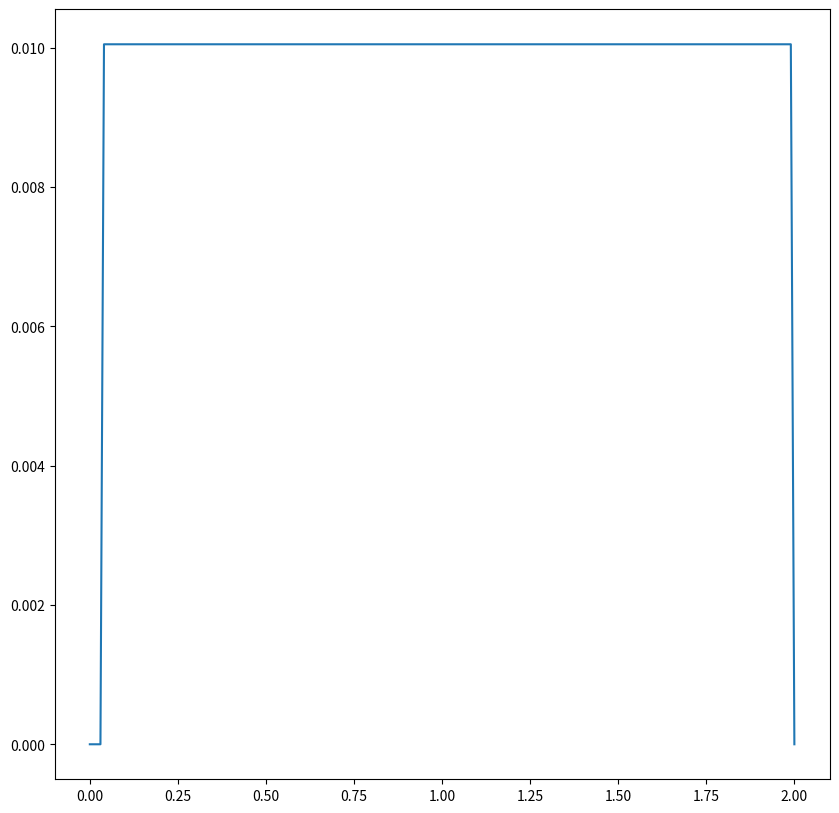

This figure's Python source:
# Import numpy
import numpy as np
import scipy as sci
# Import matplotlib and associated modules for 3D and animations
import matplotlib.pyplot as plt
from mpl_toolkits.mplot3d import Axes3D
from matplotlib.animation import FuncAnimation

# Define universal gravitation constant
G = 6.67408e-11  # N-m2/kg2
# Reference quantities
m_nd = 1.989e+30  # kg #mass of the sun
r_nd = 5.326e+12  # m #distance between stars in Alpha Centauri
v_nd = 30000  # m/s #relative velocity of earth around the sun
t_nd = 79.91 * 365 * 24 * 3600 * 0.51  # s #orbital period of Alpha Centauri
# Net constants
K1 = G * t_nd * m_nd / (r_nd ** 2 * v_nd)
K2 = v_nd * t_nd / r_nd

# Define masses
m1 = 1 #1.1  # Alpha Centauri A
m2 = 1 #0.907  # Alpha Centauri B
m3 = 1 #1.0 # Third Star


# Define initial position vectors
r1 = [-0.5, 0, 0]  # m
r2 = [0.5, 0, 0]  # m
r3 = [0, 1, 0] # m
    # Convert pos vectors to arrays
r1 = np.array(r1, dtype="float64")
r2 = np.array(r2, dtype="float64")
r3 = np.array(r3, dtype="float64")

# Find Centre of Mass
r_com=(m1*r1+m2*r2+m3*r3)/(m1+m2+m3)

# Define initial velocities
v1 = [0.01, 0.01, 0]  # m/s
v2 = [-0.05, 0, -0.1]  # m/s
v3 = [0, -0.01, 0] # m/s
    # Convert velocity vectors to arrays
v1 = np.array(v1, dtype="float64")
v2 = np.array(v2, dtype="float64")
v3 = np.array(v3, dtype="float64")
# Find velocity of COM
v_com=(m1*v1+m2*v2+m3*v3)/(m1+m2+m3)

#def calculate(devr1, devr2, devr3, w, t, G, m1, m2, m3):
def ThreeBodyEquations(w, t, G, m1, m2, m3):
    r1 = w[:3]
    r2 = w[3:6]
    r3 = w[6:9]
    v1 = w[9:12]
    v2 = w[12:15]
    v3 = w[15:18]
    r12 = sci.linalg.norm(r2 - r1)
    r13 = sci.linalg.norm(r3 - r1)
    r23 = sci.linalg.norm(r3 - r2)

    dv1bydt = K1 * m2 * (r2 - r1) / r12 ** 3 + K1 * m3 * (r3 - r1) / r13 ** 3
    dv2bydt = K1 * m1 * (r1 - r2) / r12 ** 3 + K1 * m3 * (r3 - r2) / r23 ** 3
    dv3bydt = K1 * m1 * (r1 - r3) / r13 ** 3 + K1 * m2 * (r2 - r3) / r23 ** 3
    dr1bydt = K2 * v1
    dr2bydt = K2 * v2
    dr3bydt = K2 * v3
    r12_derivs = np.concatenate((dr1bydt, dr2bydt))
    r_derivs = np.concatenate((r12_derivs, dr3bydt))
    v12_derivs = np.concatenate((dv1bydt, dv2bydt))
    v_derivs = np.concatenate((v12_derivs, dv3bydt))
    derivs = np.concatenate((r_derivs, v_derivs))
    return derivs

#Package initial parameters
def initial(devr1, devr2, devr3):
    init_params=np.array([r1+devr1,r2+devr2,r3+devr3,v1,v2,v3]) #Initial parameters
    init_params=init_params.flatten() #Flatten to make 1D array
    return init_params

# define time span
time_span=np.linspace(0,2,200) #20 orbital periods and 500 points

delta_r = 0.00001
#Run the ODE solver
import scipy.integrate
in_three_body_sol = sci.integrate.odeint(ThreeBodyEquations,initial(0,0,0),time_span,args=(G,m1,m2,m3))
dev_three_body_sol = sci.integrate.odeint(ThreeBodyEquations,initial([delta_r,0,0] ,0,0),time_span,args=(G,m1,m2,m3))

#sloutions for the initial positions 
r1_sol = in_three_body_sol[:,:3]
r2_sol = in_three_body_sol[:,3:6]
r3_sol = in_three_body_sol[:,6:9]
#solutions with small deviation(dev) from initial conditions 
devr1_sol = dev_three_body_sol[:,:3]
devr2_sol = dev_three_body_sol[:,3:6]
devr3_sol = dev_three_body_sol[:,6:9]

results = np.empty(200)
def lyaponov(devr1_sol, r1_sol, time_span):
    for i in range(len(results)):
        dev_r_pos = np.array(sci.linalg.norm(devr1_sol[i] - r1_sol[i]))
        in_r_pos = sci.linalg.norm(r1_sol[i])
        diff = np.absolute(np.divide(dev_r_pos,in_r_pos))
        np.append(results, diff)
        i+=1
    return results

lyaponov(devr1_sol, r1_sol, time_span)
print(results)


#Create figure
fig=plt.figure(figsize=(10,10))
#Create 3D axes
#ax=fig.add_subplot(111,projection="3d")
ax2d=fig.add_subplot(111)
#Plot the orbits
#ax.plot(r1_sol[:,0],r1_sol[:,1],r1_sol[:,2],color="darkblue")
#ax.plot(r2_sol[:,0],r2_sol[:,1],r2_sol[:,2],color="tab:red")
#ax.plot(r3_sol[:,0],r2_sol[:,1],r2_sol[:,2],color="tab:green")
#Plot the final positions of the stars
#ax.scatter(r1_sol[-1,0],r1_sol[-1,1],r1_sol[-1,2],color="darkblue",marker="o",s=20,label="m1")
#ax.scatter(r2_sol[-1,0],r2_sol[-1,1],r2_sol[-1,2],color="tab:red",marker="o",s=20,label="m2")
#ax.scatter(r3_sol[-1,0],r2_sol[-1,1],r2_sol[-1,2],color="tab:green",marker="o",s=20,label="m3")
#Add a few more bells and whistles
#ax.set_xlabel("x-coordinate",fontsize=14)
#ax.set_ylabel("y-coordinate",fontsize=14)
#ax.set_zlabel("z-coordinate",fontsize=14)
#ax.set_title("Visualization of orbits of stars in a two-body system\n",fontsize=14)
#ax.legend(loc="upper left",fontsize=14)

#plt.show()

ax2d.plot(time_span,results)
plt.show()

